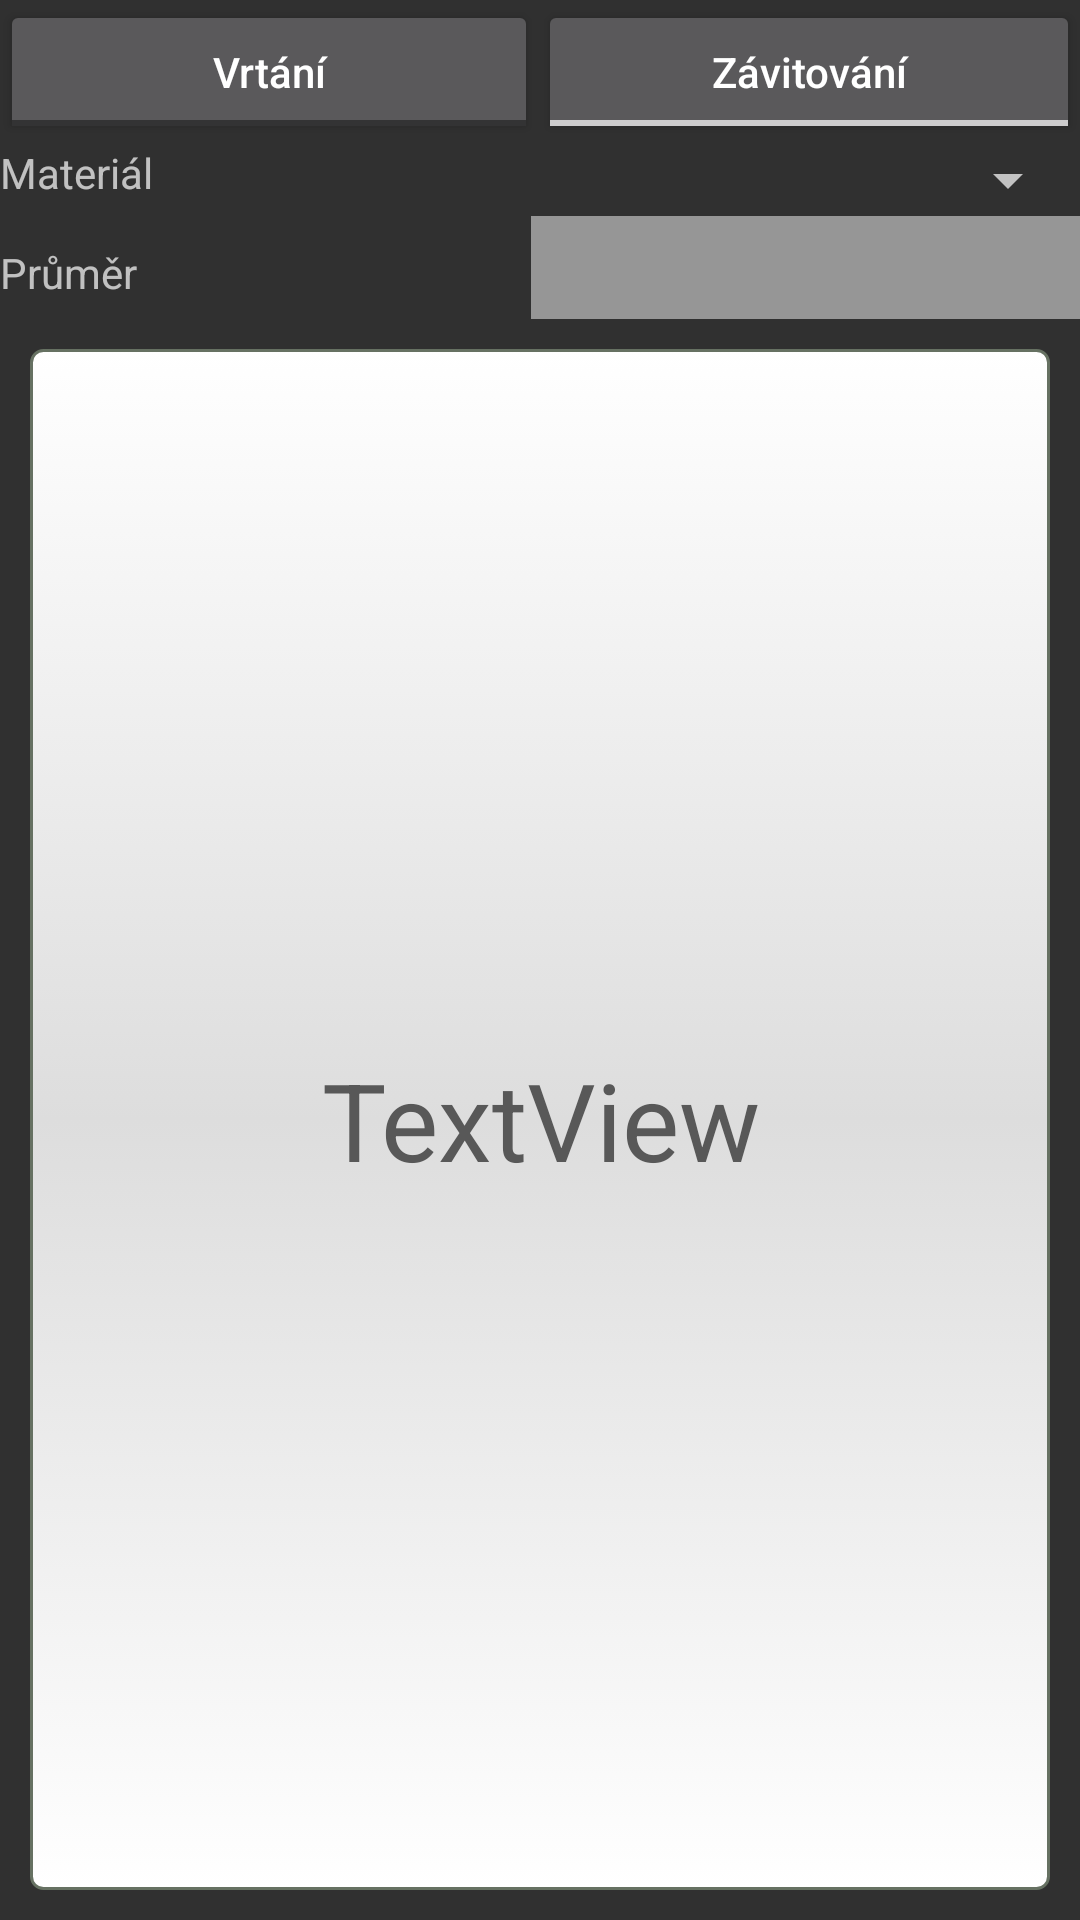

Produce the Android XML layout that renders to this screen, including the resource entries it uses.
<!-- AndroidManifest.xml: application theme AppTheme -->
<!-- res/layout/predef_layout.xml -->
<?xml version="1.0" encoding="utf-8"?>
<LinearLayout xmlns:android="http://schemas.android.com/apk/res/android"
    android:orientation="vertical" android:layout_width="match_parent"
    android:layout_height="match_parent"
    android:weightSum="1">

    <RadioGroup
        android:layout_width="match_parent"
        android:layout_height="wrap_content"
        android:weightSum="2"
        android:orientation="horizontal"
        android:checkedButton="@+id/toggleButton3"
        android:id="@+id/togglegroup">

        <ToggleButton
            android:text="Vrtání"
            android:layout_width="wrap_content"
            android:layout_height="wrap_content"
            android:id="@+id/toggleButton3"
            android:layout_weight="1"
            android:layout_gravity="top|left"
            android:checked="true"
            android:textAllCaps="false"
            android:textOff="Vrtání"
            android:textOn="Vrtání"
            android:onClick="toggle"
            android:tag="first" />

        <ToggleButton
            android:text="Závitování"
            android:layout_width="wrap_content"
            android:layout_height="wrap_content"
            android:id="@+id/toggleButton2"
            android:layout_weight="1"
            android:layout_gravity="top|right"
            android:textOff="Závitování"
            android:textOn="Závitování"
            android:onClick="toggle"
            android:checked="false"
            android:textAllCaps="false"
            android:tag="second" />
    </RadioGroup>

    <TableLayout
        android:layout_width="match_parent"
        android:layout_height="match_parent"
        android:visibility="gone"
        android:id="@+id/threads">

        <TableRow
            android:layout_width="match_parent"
            android:layout_height="match_parent" />

        <TableRow
            android:layout_width="match_parent"
            android:layout_height="match_parent" />

        <TableRow
            android:layout_width="match_parent"
            android:layout_height="match_parent" />

        <TableRow
            android:layout_width="match_parent"
            android:layout_height="match_parent" />
    </TableLayout>

    <TableLayout
        android:layout_width="match_parent"
        android:layout_height="match_parent"
        android:id="@+id/drill">

        <TableRow
            android:layout_width="match_parent"
            android:layout_height="match_parent"
            android:weightSum="2" >

            <TextView
                android:text="Materiál"
                android:layout_width="wrap_content"
                android:layout_height="wrap_content"
                android:id="@+id/textView5"
                android:layout_weight="0.5" />

            <Spinner
                android:layout_width="match_parent"
                android:layout_height="wrap_content"
                android:id="@+id/material"
                android:layout_weight="1.5" />
        </TableRow>

        <TableRow
            android:layout_width="match_parent"
            android:layout_height="match_parent"
            android:weightSum="2" >

            <TextView
                android:text="Průměr"
                android:layout_width="wrap_content"
                android:layout_height="wrap_content"
                android:id="@+id/textView6"
                android:layout_weight="0.5" />

            <EditText
                android:layout_width="wrap_content"
                android:layout_height="wrap_content"
                android:inputType="numberDecimal"
                android:ems="10"
                android:id="@+id/diam"
                android:layout_weight="1.5"
                android:background="@color/editbox_background"
                android:padding="5dp" />

        </TableRow>

        <TableRow
            android:layout_width="match_parent"
            android:layout_height="match_parent"
            android:weightSum="2"
            android:layout_weight="1">

            <TextView
                android:text="TextView"
                android:layout_width="match_parent"
                android:layout_height="match_parent"
                android:id="@+id/textView7"
                android:layout_weight="2"
                android:gravity="center"
                android:background="@drawable/textview_background"
                android:padding="10dp"
                android:layout_margin="10dp"
                android:textColor="@color/colorPrimaryDark"
                android:textSize="36sp" />
        </TableRow>

    </TableLayout>

</LinearLayout>
<!-- resources referenced by this layout -->
<resources>
  <color name="colorPrimaryDark">#585858</color>
  <color name="editbox_background">#7dffffff</color>
  <!-- drawable textview_background (drawable) -->
  <?xml version="1.0" encoding="utf-8"?>
  <selector xmlns:android="http://schemas.android.com/apk/res/android">
      <item>
          <shape android:shape="rectangle"  >
              <corners android:radius="4dp" />
              <stroke android:width="1dip" android:color="#667162" />
              <gradient android:angle="-90" android:startColor="#ffffff" android:centerColor="#dddddd" android:endColor="#ffffff" />
          </shape>
      </item>
  </selector>
  <style name="AppTheme" parent="Theme.Design">
          
          <item name="colorPrimary">@color/colorPrimary</item>
          <item name="colorPrimaryDark">@color/colorPrimaryDark</item>
          <item name="colorAccent">@color/colorAccent</item>
          <item name="windowActionBar">false</item>
          <item name="windowNoTitle">true</item>
      </style>
  <color name="colorPrimary">#b7b7b7</color>
  <color name="colorAccent">#810e0e0e</color>
</resources>
